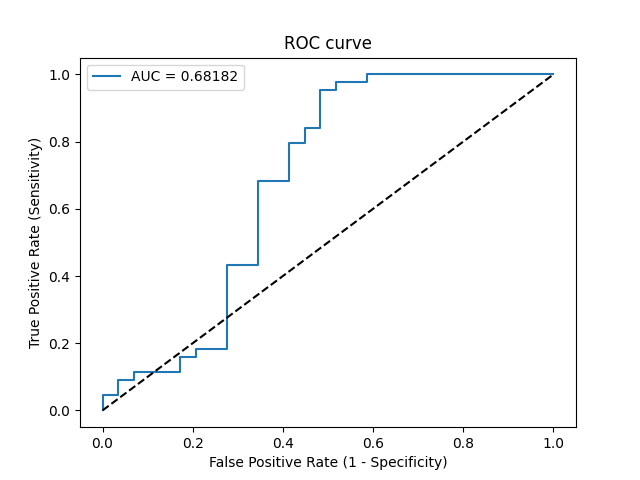

The data file committed next to this chart (first rows):
Threshold, Sensitivity, Specificity, NPV, PPV
inf, 0.0, 1.0, 0.3973, 0
0.8683, 0.02273, 1.0, 0.4028, 1.0
0.8601, 0.04545, 1.0, 0.4085, 1.0
0.7612, 0.04545, 0.9655, 0.4, 0.6667
0.7447, 0.09091, 0.9655, 0.4118, 0.8
0.7403, 0.09091, 0.931, 0.403, 0.6667
0.7163, 0.1136, 0.931, 0.4091, 0.7143
0.6784, 0.1136, 0.8276, 0.381, 0.5
0.662, 0.1591, 0.8276, 0.3934, 0.5833
0.6551, 0.1591, 0.7931, 0.3833, 0.5385
0.6525, 0.1818, 0.7931, 0.3898, 0.5714
0.5995, 0.1818, 0.7241, 0.3684, 0.5
0.5315, 0.4318, 0.7241, 0.4565, 0.7037
0.5272, 0.4318, 0.6552, 0.4318, 0.6552
0.4891, 0.6818, 0.6552, 0.5758, 0.75
0.4767, 0.6818, 0.5862, 0.5484, 0.7143
0.4436, 0.7955, 0.5862, 0.6538, 0.7447
0.4392, 0.7955, 0.5517, 0.64, 0.7292
0.4244, 0.8409, 0.5517, 0.6957, 0.74
0.4225, 0.8409, 0.5172, 0.6818, 0.7255
0.4113, 0.9545, 0.5172, 0.8824, 0.75
0.4091, 0.9545, 0.4828, 0.875, 0.7368
0.3997, 0.9773, 0.4828, 0.9333, 0.7414
0.3447, 0.9773, 0.4138, 0.9231, 0.7167
0.3147, 1.0, 0.4138, 1.0, 0.7213
0.01113, 1.0, 0.0, 0, 0.6027
